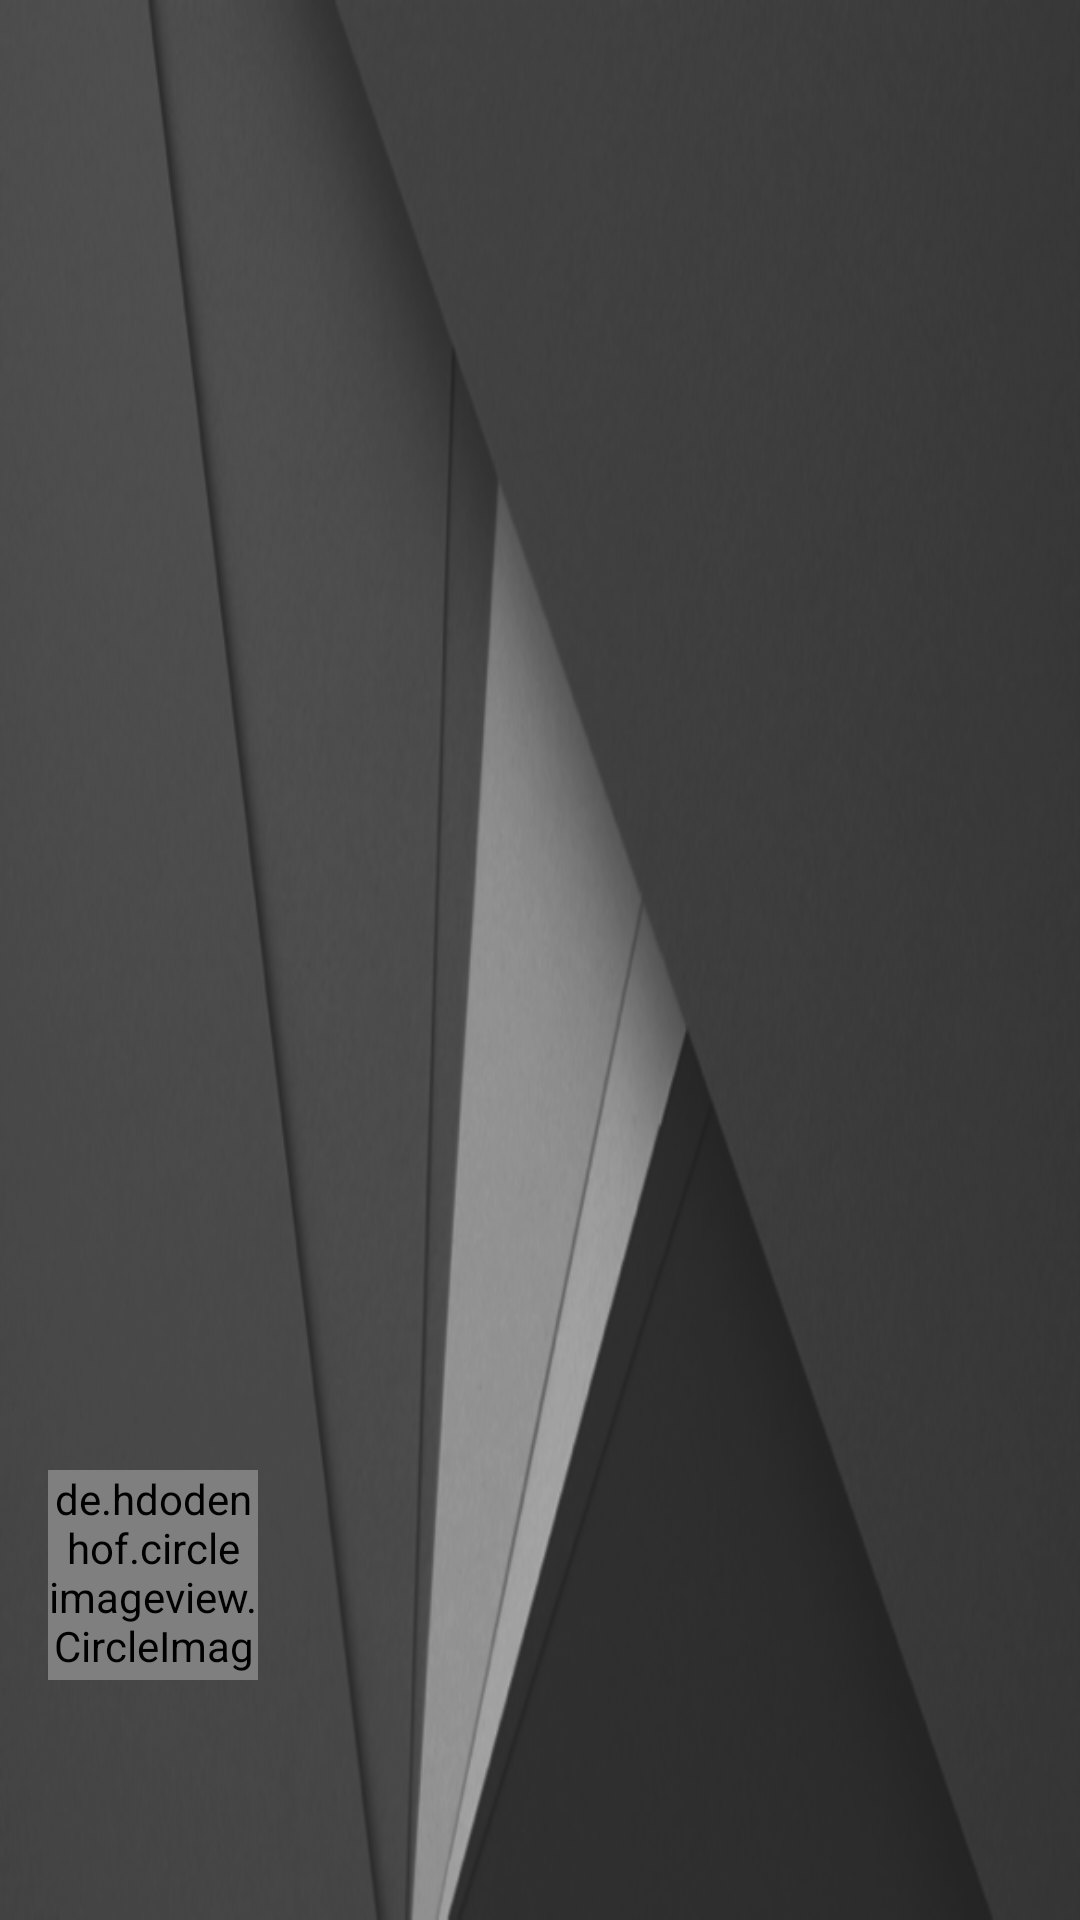

Android layout source for this screen:
<!-- AndroidManifest.xml: application theme AppTheme -->
<!-- res/layout/navigation_drawer_header.xml -->
<?xml version="1.0" encoding="utf-8"?>
<RelativeLayout xmlns:android="http://schemas.android.com/apk/res/android"

    android:id="@+id/drawer_header"
    android:orientation="vertical"
    android:layout_width="match_parent"
    android:layout_height="178dp"
    android:background="@drawable/drawer_header_background_image"
    android:padding="16dp"
    android:layout_gravity="bottom"
    android:weightSum="1">

    
    <LinearLayout
        android:layout_width="match_parent"
        android:layout_height="64dp"
        android:orientation="vertical"
        android:layout_alignParentBottom="true"
        android:layout_alignParentLeft="true"
        android:layout_alignParentStart="true"
        android:id="@+id/linearLayout">

        <TextView
            android:id="@+id/drawer_name"
            android:layout_width="wrap_content"
            android:layout_height="wrap_content"
            android:textColor="@color/textColorPrimary"
            android:textSize="14sp"
            android:textStyle="bold"
            android:layout_marginTop="20dp" />

        <TextView
            android:id="@+id/drawer_email"
            android:layout_width="wrap_content"
            android:layout_height="wrap_content"
            android:layout_marginTop="5dp"
            android:textColor="@color/textColorPrimary"
            android:textSize="14sp"
            android:textStyle="normal"
            />

    </LinearLayout>

    <de.hdodenhof.circleimageview.CircleImageView
        android:layout_width="70dp"
        android:layout_height="70dp"
        android:src="@drawable/logo2"
        android:id="@+id/user_image"
        android:layout_above="@+id/linearLayout"
        android:layout_alignParentLeft="true"
        android:layout_alignParentStart="true" />

</RelativeLayout>
<!-- resources referenced by this layout -->
<resources>
  <color name="textColorPrimary">#FFFFFF</color>
  <!-- drawable drawer_header_background_image: png bitmap (drawable, 101639 bytes) -->
  <!-- drawable logo2: png bitmap (drawable, 63165 bytes) -->
  <style name="AppTheme" parent="Base.Theme.AppCompat.Light.DarkActionBar">
          
          <item name="colorPrimary">@color/colorPrimary</item>
          <item name="colorPrimaryDark">@color/colorPrimaryDark</item>
          <item name="colorAccent">@color/colorAccent</item>
  
          <item name="android:textColorPrimary">@color/textColorPrimary</item>
          <item name="android:actionMenuTextColor">@color/textColorPrimary</item>
          <item name="android:textColorSecondary">@color/textColorPrimary</item>
  
          <item name="android:windowActionBar">false</item>
          <item name="android:windowNoTitle">true</item>
  
  
          <item name="android:fitsSystemWindows">true</item>
  
      </style>
  <color name="colorPrimary">#212121</color>
  <color name="colorPrimaryDark">#000000</color>
  <color name="colorAccent">#607D8B</color>
</resources>
